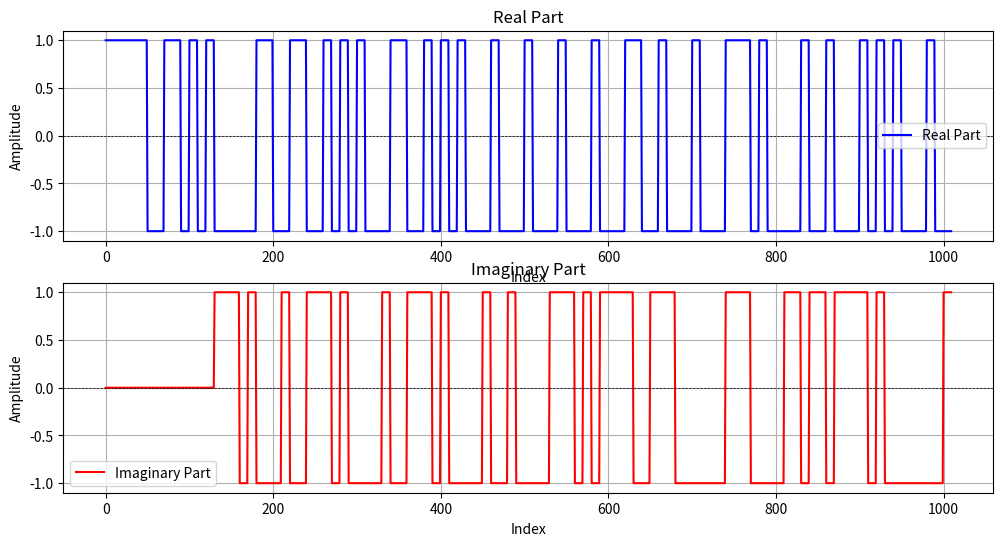
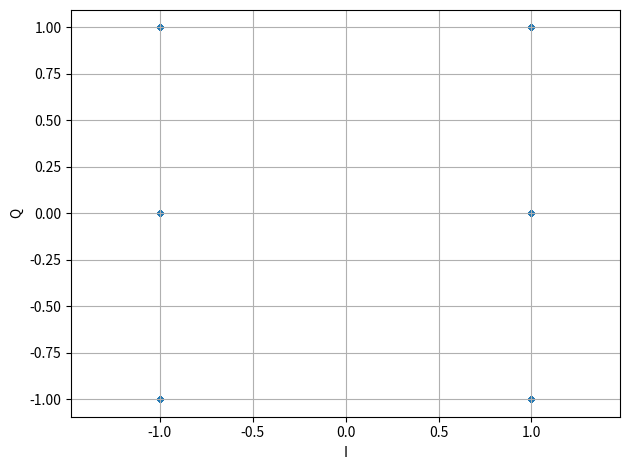

Source code (Python) for these figures, in order:
import random
import numpy as np
import matplotlib.pyplot as plt
from scipy.signal import max_len_seq

def plot_cross_correlation(x_fixed, x_data):
    # Длина фиксированной последовательности
    n_fixed = len(x_fixed)
    n_data = len(x_data)
    
    # Массив для хранения корреляций
    correlations = []
    
    # Вычисляем корреляцию для сдвигов от 0 до n_data - n_fixed
    for shift in range(n_data - n_fixed + 1):
        # Берем срез данных с учетом сдвига
        x_shifted = x_data[shift:shift + n_fixed]
        
        # Вычисляем корреляцию (скалярное произведение)
        correlation = np.dot(x_fixed, x_shifted)
        correlations.append(correlation)
    
    # Построение графика
    plt.figure(figsize=(10, 5))
    plt.plot(range(n_data - n_fixed + 1), correlations, marker='o')
    plt.title('Корреляция фиксированной последовательности с данными')
    plt.xlabel('Сдвиг')
    plt.ylabel('Корреляция')
    plt.grid()
    plt.show()

def plot_autocorrelation(data):
    n = len(data)
    mean = np.mean(data)
    var = np.var(data)
    
    autocorr = np.correlate(data - mean, data - mean, mode='full')[-n:]
    autocorr /= (var * np.arange(n, 0, -1))  # Нормируем

    plt.figure(figsize=(10, 5))
    plt.plot(autocorr)
    plt.title('Автокорреляция')
    plt.xlabel('Сдвиг')
    plt.ylabel('Автокорреляция')
    plt.grid()
    plt.show()

def autocorrelation_and_plot(seq):
    n = len(seq)
    result = np.zeros(n)

    for lag in range(n):
        sum = 0
        for i in range(n - lag):
            sum += 1 if seq[i] == seq[i + lag] else -1
        result[lag] = sum / (n - lag)

    lags = np.arange(len(result))
    plt.stem(lags, result)
    plt.title('Автокорреляция')
    plt.xlabel('Лаг')
    plt.ylabel('Значение автокорреляции')
    plt.grid()
    plt.show()

def plot_signal(real_part, imag_part):
    time_indices = range(len(real_part))

    plt.figure(figsize=(12, 6))

    # real
    plt.subplot(2, 1, 1)
    plt.plot(time_indices, real_part, color='blue', label='Real Part')
    # plt.scatter(time_indices, real_part, s=9)
    # plt.plot(time_indices, imag_part, color='red', label='Imaginary Part')
    plt.title('Real Part')
    plt.xlabel('Index')
    plt.ylabel('Amplitude')
    plt.grid(True)
    plt.axhline(0, color='black', linewidth=0.5, ls='--')
    plt.legend()

    # img
    plt.subplot(2, 1, 2)
    plt.plot(time_indices, imag_part, color='red', label='Imaginary Part')
    plt.title('Imaginary Part')
    plt.xlabel('Index')
    plt.ylabel('Amplitude')
    plt.grid(True)
    plt.axhline(0, color='black', linewidth=0.5, ls='--')
    plt.legend()

    # QPSK
    plt.figure()
    plt.scatter(real_part, imag_part, s=9)
    plt.xlabel('I')
    plt.ylabel('Q')
    plt.grid()
    plt.axis('equal')

    plt.tight_layout()
    plt.show()

def text_to_bit_sequence(text):
    bit_sequence = []
    
    for char in text:
        ascii_value = ord(char)
        bits = format(ascii_value, '08b')
        bit_sequence.extend(int(bit) for bit in bits)
    
    bit_sequence_array = np.array(bit_sequence)
    return bit_sequence_array, len(bit_sequence_array)

# def bits_to_qpsk(bits):
#     symbols = []
#     for i in range(0, len(bits), 2):
#         if i + 1 < len(bits):
#             if bits[i] == 0 and bits[i + 1] == 0:
#                 symbols.append(1 + 1j)  # 00
#             elif bits[i] == 0 and bits[i + 1] == 1:
#                 symbols.append(-1 + 1j)  # 01
#             elif bits[i] == 1 and bits[i + 1] == 0:
#                 symbols.append(-1 - 1j)  # 10
#             elif bits[i] == 1 and bits[i + 1] == 1:
#                 symbols.append(1 - 1j)  # 11
#     return np.array(symbols)

def bits_to_qpsk(bits):
    bits = bits.reshape((-1, 2))
    mapping = {
        (0, 0): -1 + -1j,
        (0, 1): -1 + 1j,
        (1, 0): 1 - 1j,
        (1, 1): 1 + 1j,
    }
    return np.array([mapping[tuple(b)] for b in bits], dtype=complex)

def bits_to_bpsk(bits):
    # BPSK: 0 -> -1, 1 -> +1
    return 2 * bits - 1

# def oversampling(symbols, n):
#     zeros = np.array([0 + 0j] * (n-1), dtype=np.complex128)
#     new_symbols = []
#     for symbol in symbols:
#         new_symbols.append(symbol)
#         new_symbols.extend(zeros)
    
#     return np.array(new_symbols, dtype=np.complex128)

def oversampling(symbols, n):
    zeros = np.array([0 + 0j] * (n - 1), dtype=np.complex128)
    new_symbols = []
    
    for i, symbol in enumerate(symbols):
        new_symbols.append(symbol)
        if i < len(symbols) - 1: 
            new_symbols.extend(zeros)
    
    return np.array(new_symbols, dtype=np.complex128)

def convolve_with_one(symbols, n):
    filter_ones = np.ones(n)
    result = np.convolve(symbols, filter_ones, mode='full')
    return result

def barker_sequence():
    # return np.array([1, 1, 1, 1, 1, -1, -1, 1, 1, -1, 1, -1, 1], dtype=np.int8)
    return np.array([1, 1, 1, 1, 1, 0, 0, 1, 1, 0, 1, 0, 1], dtype=np.int8)
    # return np.array([1, 1, 1, 0, 0, 0, 1, 0, 0, 1, 0], dtype=np.int8)

def bits_to_bpsk_complex(bits):
    # real_part = 2 * bits - 1 
    return np.array((2 * bits - 1) + 0j)
    # return real_part + 1j * real_part

def generate_gold_sequence(length=31):
    seq1, _ = max_len_seq(5)
    seq2 = np.roll(seq1, 3)
    gold_sequence = np.bitwise_xor(seq1, seq2[:length])
    return gold_sequence.astype(np.int8)

def generate_m_sequence(order=5):
    seq, _ = max_len_seq(order)
    return seq.astype(np.int8)

def create_packet(payload_bits, sync_word=None, header_length=0):
    if sync_word is None:
        sync_word = barker_sequence()
    # payload_length = len(payload_bits)
    # header = np.array([int(b) for b in f"{payload_length:0{header_length}b}"], dtype=np.int8)
    # packet = np.concatenate((sync_word, header, payload_bits))
    packet = np.concatenate((sync_word, payload_bits))
    return packet, sync_word


def сhannel_simulation(signal, noise_level, amplitude_variation, phase_variation):
    noise_length = len(signal) * 2
    white_noise_real = np.random.normal(0.0, noise_level, noise_length)
    white_noise_imag = np.random.normal(0.0, noise_level, noise_length)

    white_noise_real *= (noise_level)
    white_noise_imag *= (noise_level)

    # print((max(white_noise_real)))

    mid_index = len(white_noise_real) // 2
    start_index = mid_index - len(signal) // 2
    white_signal = np.zeros(noise_length, dtype=np.complex128)

    white_signal.real = white_noise_real
    white_signal.imag = white_noise_imag

    white_signal[start_index:start_index + len(signal)].real += signal.real
    white_signal[start_index:start_index + len(signal)].imag += signal.imag

    amplitude_factor = np.random.uniform(1 - amplitude_variation, 1 + amplitude_variation)
    white_signal *= amplitude_factor

    phase_shift = np.random.uniform(-phase_variation, phase_variation)
    white_signal *= np.exp(1j * phase_shift)

    return white_signal

# Передача
N = 10 # Оверсемплинг
# text = "txt"
text = "This is a text ? Yes !"
bit_sequence, num_bits = text_to_bit_sequence(text)
print(bit_sequence)

# Создаем пакет
# payload = bit_sequence
# packet, sync_word = create_packet(payload)


packet = bit_sequence
# выравнивание
if len(bit_sequence) % 2 != 0:
    packet = np.append(bit_sequence, 0)
    num_bits += 1

print(f"data len: {len(packet)/2}" )
# Преобразуем в 
qpsk_symbols = bits_to_qpsk(packet)
np.trim_zeros(qpsk_symbols)
# np.trim_zeros(qpsk_symbols.imag)
# Добавить синхр.
sync = bits_to_bpsk_complex(barker_sequence())
combined_signal = np.concatenate((sync, qpsk_symbols))
# combined_signal = qpsk_symbols
print(f"with sequence len: {len(combined_signal)}")
print(combined_signal)
combined_signal_app = oversampling(combined_signal, N)
combined_symbols_convolve = convolve_with_one(combined_signal_app, N)

# combined_symbols_convolve = сhannel_simulation(combined_symbols_convolve, 0.0 , 0, 0)
combined_symbols_convolve = combined_symbols_convolve
# combined_symbols_convolve = сhannel_simulation(combined_symbols_convolve, 0.2, 0, np.pi/16)

# real_part = (noisy_signal.real).astype(np.int16)
# imag_part = (noisy_signal.imag).astype(np.int16)
real_part = (combined_symbols_convolve.real)
imag_part = (combined_symbols_convolve.imag)


# real_part = np.trim_zeros(real_part)
# imag_part = np.trim_zeros(imag_part)
# plot_signal(combined_symbols_convolve.real, combined_symbols_convolve.imag)
combined = np.empty(real_part.size + imag_part.size, dtype=np.int16)
combined[0::2] = real_part
combined[1::2] = imag_part

# Сохранение
with open('qpsk_signal.bin', 'wb') as f:
    combined.tofile(f)

with open('qpsk_signal.txt', 'w') as f:
    for i in range(0, combined.size, 2):
        f.write(f"{combined[i]}, {combined[i + 1]}\n")

# with open('sync_word.txt', 'w') as f:
    # f.write("".join(map(str, sync_word)))
plot_signal(real_part, imag_part)
